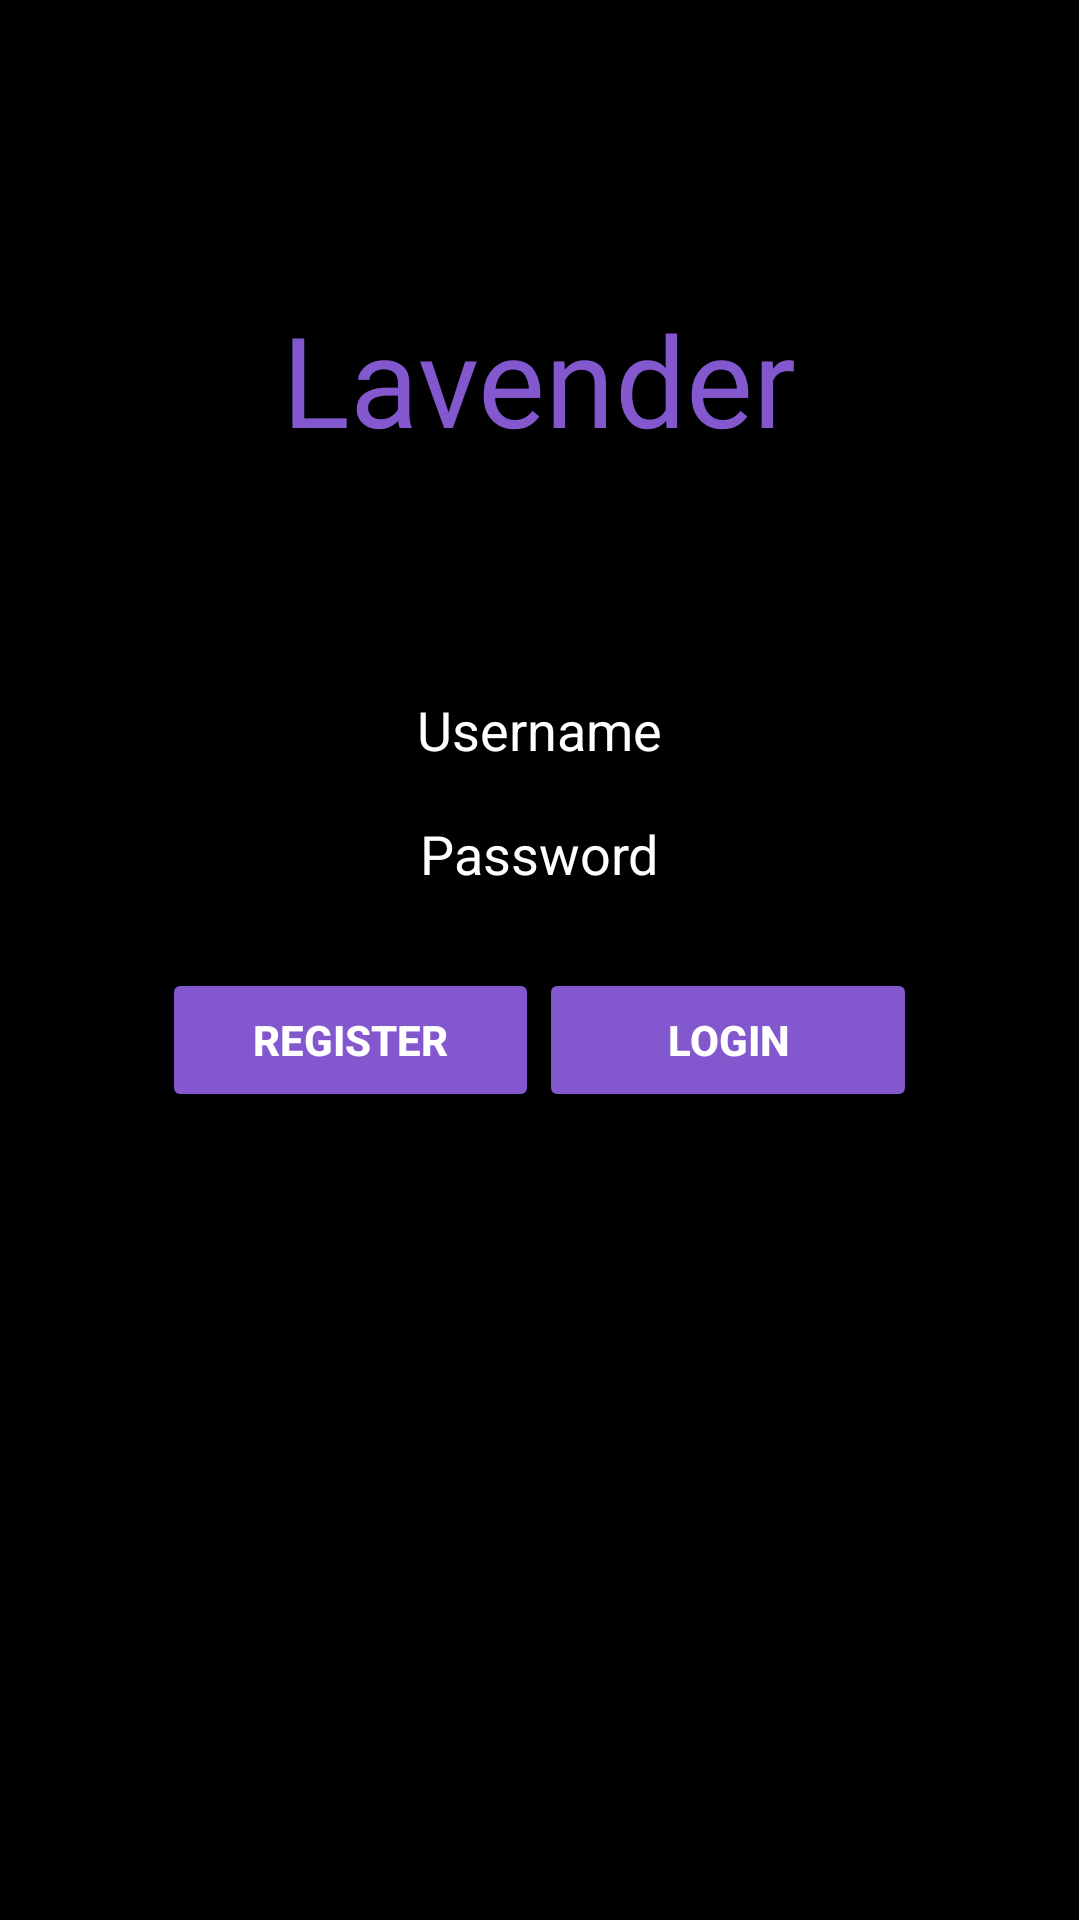

This screen was rendered from an Android layout file. Write that file and the resources it references.
<!-- AndroidManifest.xml: application theme Theme.SensorsApp -->
<!-- res/layout/fragment_index.xml -->
<LinearLayout xmlns:android="http://schemas.android.com/apk/res/android"
    android:layout_width="match_parent"
    android:layout_height="match_parent"
    android:orientation="horizontal">

    <RelativeLayout
        android:layout_width="0dip"
        android:layout_height="fill_parent"
        android:layout_weight="0.15"
        android:background="#000000"></RelativeLayout>


    <RelativeLayout
        android:layout_width="0dip"
        android:layout_height="fill_parent"
        android:layout_weight="0.7"
        android:background="#000000">

        <LinearLayout
            android:layout_width="match_parent"
            android:layout_height="wrap_content"
            android:layout_centerInParent="true"
            android:orientation="vertical">

            <EditText
                android:id="@+id/username"
                android:layout_width="match_parent"
                android:layout_height="wrap_content"
                android:hint="Username"
                    android:inputType="text"
                android:textAlignment="center"
                android:textColor="#FFFFFF"
                android:textColorHint="@color/white" />

            <EditText
                android:id="@+id/password"
                android:layout_width="match_parent"
                android:layout_height="wrap_content"
                android:hint="Password"
                android:inputType="textPassword"
                android:textAlignment="center"
                android:textColor="#FFFFFF"
                android:textColorHint="@color/white" />

            <TextView
                android:id="@+id/error"
                android:layout_width="match_parent"
                android:layout_height="match_parent"
                android:textAlignment="center"
                android:textColor="#FF0000"
                android:visibility="invisible" />

            <LinearLayout
                android:layout_width="match_parent"
                android:layout_height="wrap_content"
                android:orientation="horizontal"
                android:weightSum="1">

                <Button
                    android:id="@+id/register"
                    android:layout_width="0dp"
                    android:layout_height="match_parent"
                    android:layout_weight="0.5"
                    android:backgroundTint="#8358CF"
                    android:text="Register"
                    android:textColor="#FFFFFF"
                    android:textStyle="bold" />

                <Button
                    android:id="@+id/login"
                    android:layout_width="0dp"
                    android:layout_height="match_parent"
                    android:layout_weight="0.5"
                    android:backgroundTint="#8358CF"
                    android:text="Login"
                    android:textColor="#FFFFFF"
                    android:textStyle="bold" />

            </LinearLayout>

            <ProgressBar
                android:id="@+id/loading"
                android:layout_width="wrap_content"
                android:layout_height="wrap_content"
                android:layout_marginLeft="120dp"
                android:indeterminate="true"
                android:visibility="invisible" />

        </LinearLayout>

        <TextView
            android:id="@+id/textView"
            android:layout_width="287dp"
            android:layout_height="wrap_content"
            android:layout_alignParentTop="true"
            android:layout_alignParentEnd="true"
            android:layout_marginTop="98dp"
            android:layout_marginEnd="0dp"
            android:fontFamily="@font/monoton"
            android:text="Lavender"
            android:textAlignment="center "
            android:textColor="#8358CF"
            android:textSize="42sp" />


    </RelativeLayout>

    <RelativeLayout
        android:layout_width="0dip"
        android:layout_height="fill_parent"
        android:layout_weight="0.15"
        android:background="#000000"></RelativeLayout>




</LinearLayout>
<!-- resources referenced by this layout -->
<resources>
  <color name="white">#FFFFFFFF</color>
  <style name="Theme.SensorsApp" parent="Theme.AppCompat.Light.NoActionBar">
          
          <item name="colorPrimary">#8358CF</item>
          <item name="colorPrimaryVariant">#8358CF</item>
          <item name="colorOnPrimary">@color/white</item>
          
          <item name="colorSecondary">@color/teal_200</item>
          <item name="colorSecondaryVariant">@color/teal_700</item>
          <item name="colorOnSecondary">@color/black</item>
          
          <item name="android:statusBarColor" tools:targetApi="l">?attr/colorPrimaryVariant</item>
          <item name="windowActionBar">false</item>
          <item name="windowNoTitle">true</item>
          
      </style>
  <color name="teal_200">#FF03DAC5</color>
  <color name="teal_700">#FF018786</color>
  <color name="black">#FF000000</color>
</resources>
